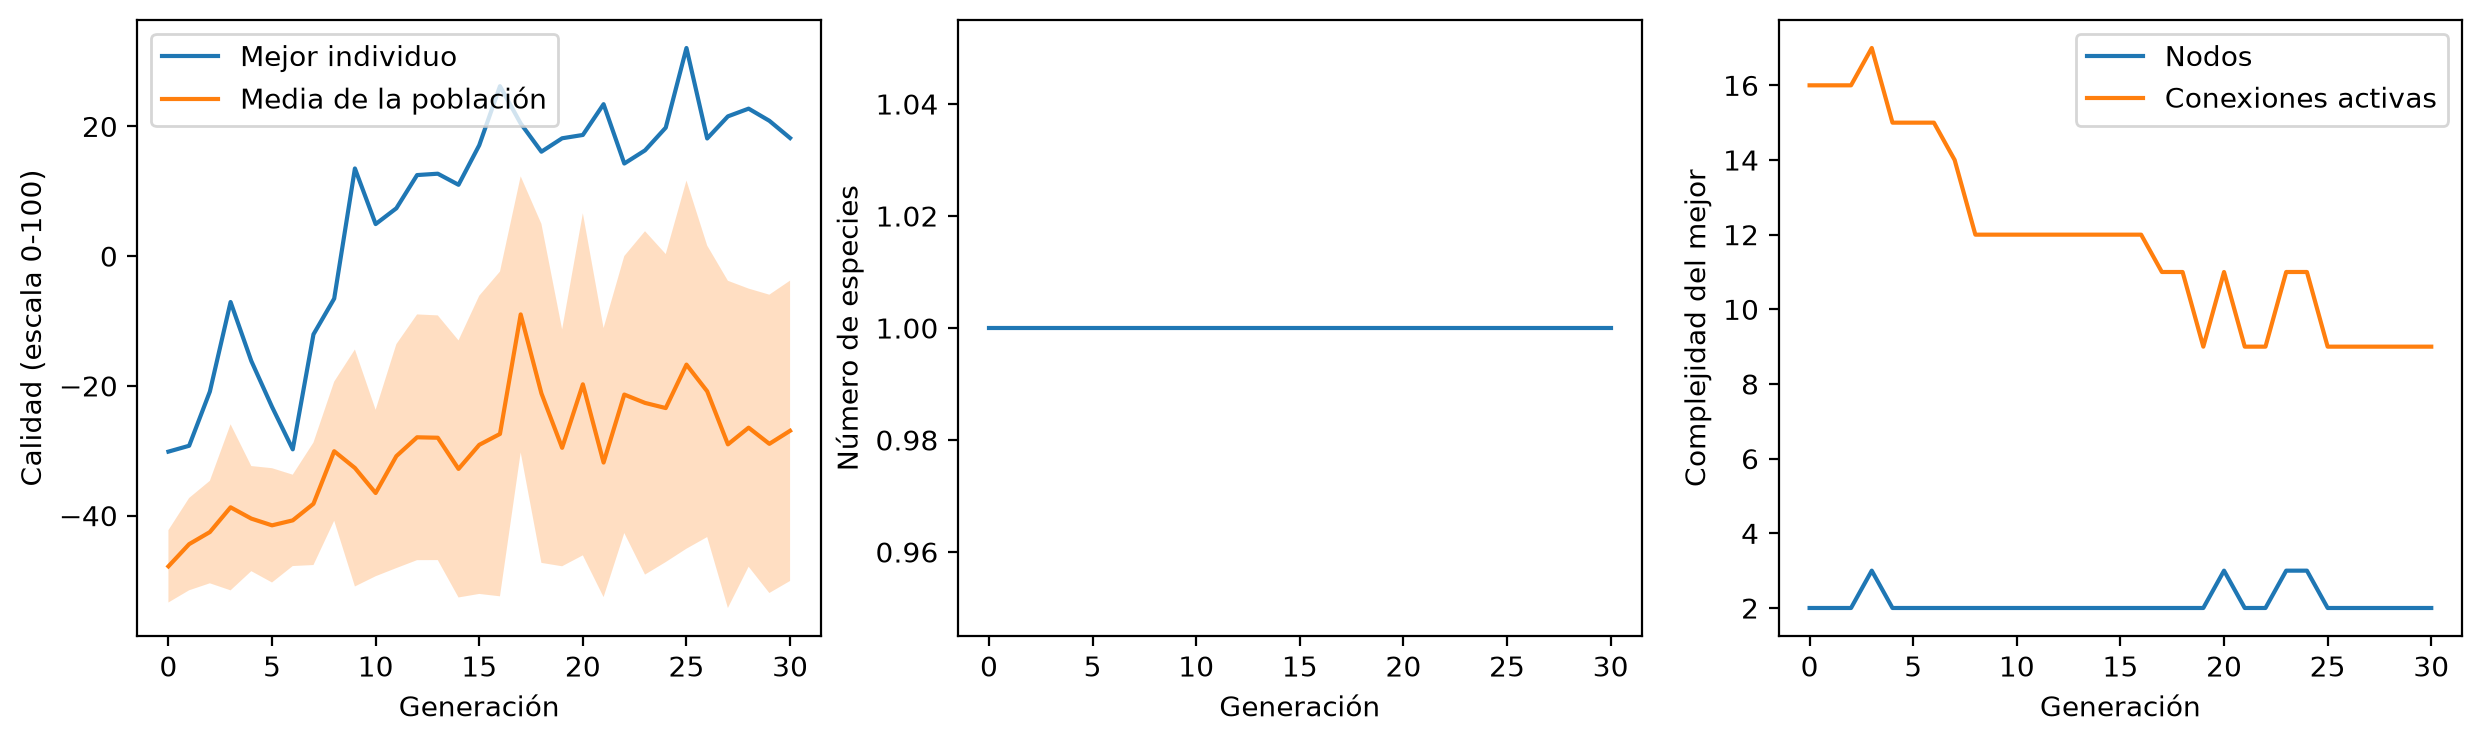

Source data for this figure (header and first rows):
generacion, cal_mejor, cal_media, cal_desv, especies, nodos_mejor, conexiones_mejor, evaluaciones, pasos, segundos
0, -30.13, -47.81, 5.576, 1, 2, 16, 23, 664, 321.3
1, -29.23, -44.39, 7.113, 1, 2, 16, 46, 1574, 740.5
2, -20.88, -42.53, 7.896, 1, 2, 16, 69, 2787, 1281
3, -7.07, -38.72, 12.8, 1, 3, 17, 92, 4185, 1895
4, -16.16, -40.45, 8.101, 1, 2, 15, 115, 5501, 2477
5, -23.23, -41.49, 8.809, 1, 2, 15, 138, 6830, 3064
6, -29.78, -40.73, 7.042, 1, 2, 15, 161, 8170, 3655
7, -12.05, -38.17, 9.441, 1, 2, 14, 184, 9822, 4371
8, -6.546, -30.07, 10.72, 1, 2, 12, 207, 11859, 5241
9, 13.51, -32.65, 18.26, 1, 2, 12, 230, 13457, 5935
10, 4.94, -36.51, 12.83, 1, 2, 12, 253, 14906, 6570
11, 7.376, -30.83, 17.26, 1, 2, 12, 276, 16622, 7312
12, 12.5, -27.92, 18.94, 1, 2, 12, 299, 18373, 8067
13, 12.71, -27.99, 18.86, 1, 2, 12, 322, 20247, 8872
14, 11, -32.8, 19.81, 1, 2, 12, 345, 21756, 9531
15, 17.1, -29.08, 22.98, 1, 2, 12, 368, 23328, 10215
16, 26.19, -27.41, 25.03, 1, 2, 12, 391, 24903, 10900
17, 20.45, -8.982, 21.28, 1, 2, 11, 414, 27192, 11871
18, 16.1, -21.15, 26.13, 1, 2, 11, 437, 28856, 12592
19, 18.16, -29.55, 18.26, 1, 2, 9, 460, 30446, 13283
20, 18.68, -19.76, 26.37, 1, 3, 11, 483, 32348, 14099
21, 23.42, -31.82, 20.74, 1, 2, 9, 506, 33710, 14699
22, 14.27, -21.34, 21.35, 1, 2, 9, 529, 35592, 15507
23, 16.3, -22.62, 26.46, 1, 3, 11, 552, 37513, 16330
24, 19.8, -23.42, 23.74, 1, 3, 11, 575, 39268, 17087
25, 32.08, -16.72, 28.37, 1, 2, 9, 598, 41290, 17951
26, 18.14, -20.83, 22.47, 1, 2, 9, 621, 43134, 18744
27, 21.54, -29.02, 25.22, 1, 2, 9, 644, 44659, 19409
28, 22.73, -26.44, 21.43, 1, 2, 9, 667, 46338, 20136
29, 20.86, -28.93, 22.99, 1, 2, 9, 690, 47948, 20835
30, 18.2, -26.92, 23.15, 1, 2, 9, 713, 49779, 21623
